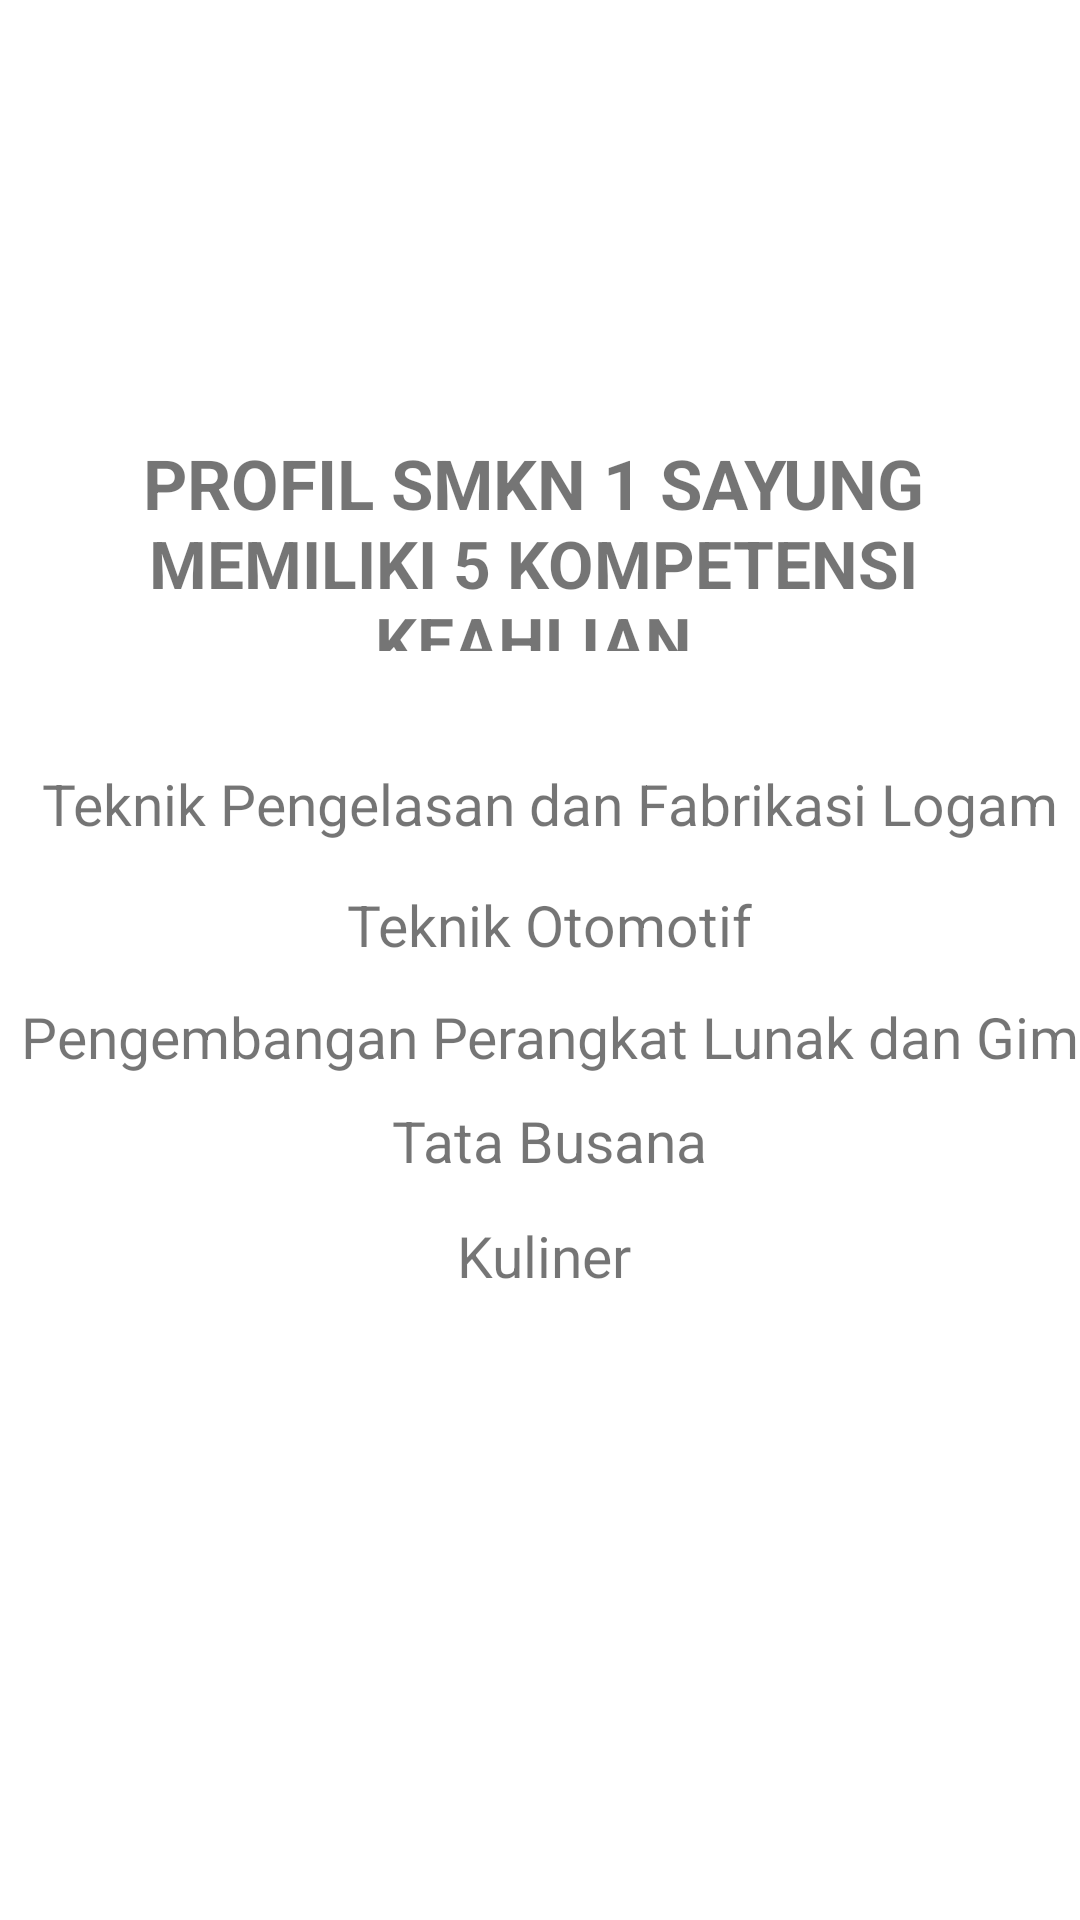

Layout XML and referenced resources for this Android screen:
<!-- AndroidManifest.xml: application theme Theme.Novita12 -->
<!-- res/layout/activity_main3.xml -->
<?xml version="1.0" encoding="utf-8"?>
<androidx.constraintlayout.widget.ConstraintLayout xmlns:android="http://schemas.android.com/apk/res/android"
    xmlns:app="http://schemas.android.com/apk/res-auto"
    xmlns:tools="http://schemas.android.com/tools"
    android:layout_width="match_parent"
    android:layout_height="match_parent"
    tools:context=".MainActivity3">
    <TextView
        android:id="@+id/textView6"
        android:layout_width="373dp"
        android:layout_height="wrap_content"
        android:layout_margin="10sp"
        android:gravity="center_horizontal"
        android:text="PROFIL SMKN 1 SAYUNG"
        android:textSize="23sp"
        android:textStyle="bold"
        app:layout_constraintBottom_toBottomOf="parent"
        app:layout_constraintEnd_toEndOf="parent"
        app:layout_constraintHorizontal_bias="0.578"
        app:layout_constraintStart_toStartOf="parent"
        app:layout_constraintTop_toTopOf="parent"
        app:layout_constraintVertical_bias="0.23" />
    <TextView
        android:id="@+id/textView5"
        android:layout_width="wrap_content"
        android:layout_height="44dp"
        android:layout_margin="10sp"
        android:gravity="center_horizontal"
        android:text="MEMILIKI 5 KOMPETENSI KEAHLIAN"
        android:textSize="22sp"
        android:textStyle="bold"
        app:layout_constraintBottom_toBottomOf="parent"
        app:layout_constraintEnd_toEndOf="parent"
        app:layout_constraintHorizontal_bias="0.619"
        app:layout_constraintStart_toStartOf="parent"
        app:layout_constraintTop_toTopOf="parent"
        app:layout_constraintVertical_bias="0.283" />
    <TextView
        android:id="@+id/textView11"
        android:layout_width="373dp"
        android:layout_height="wrap_content"
        android:layout_margin="10sp"
        android:gravity="center_horizontal"
        android:text="Teknik Pengelasan dan Fabrikasi Logam"
        android:textSize="19sp"
        app:layout_constraintBottom_toBottomOf="parent"
        app:layout_constraintEnd_toEndOf="parent"
        app:layout_constraintHorizontal_bias="0.421"
        app:layout_constraintStart_toStartOf="parent"
        app:layout_constraintTop_toTopOf="parent"
        app:layout_constraintVertical_bias="0.412" />
    <TextView
        android:id="@+id/textView7"
        android:layout_width="373dp"
        android:layout_height="wrap_content"
        android:layout_margin="10sp"
        android:gravity="center_horizontal"
        android:text="Teknik Otomotif"
        android:textSize="19sp"
        app:layout_constraintBottom_toBottomOf="parent"
        app:layout_constraintEnd_toEndOf="parent"
        app:layout_constraintHorizontal_bias="0.421"
        app:layout_constraintStart_toStartOf="parent"
        app:layout_constraintTop_toTopOf="parent"
        app:layout_constraintVertical_bias="0.48" />
    <TextView
        android:id="@+id/textView8"
        android:layout_width="373dp"
        android:layout_height="wrap_content"
        android:layout_margin="10sp"
        android:gravity="center_horizontal"
        android:text="Pengembangan Perangkat Lunak dan Gim"
        android:textSize="19sp"
        app:layout_constraintBottom_toBottomOf="parent"
        app:layout_constraintEnd_toEndOf="parent"
        app:layout_constraintHorizontal_bias="0.421"
        app:layout_constraintStart_toStartOf="parent"
        app:layout_constraintTop_toTopOf="parent"
        app:layout_constraintVertical_bias="0.543" />
    <TextView
        android:id="@+id/textView9"
        android:layout_width="373dp"
        android:layout_height="wrap_content"
        android:layout_margin="10sp"
        android:gravity="center_horizontal"
        android:text="Tata Busana"
        android:textSize="19sp"
        app:layout_constraintBottom_toBottomOf="parent"
        app:layout_constraintEnd_toEndOf="parent"
        app:layout_constraintHorizontal_bias="0.421"
        app:layout_constraintStart_toStartOf="parent"
        app:layout_constraintTop_toTopOf="parent"
        app:layout_constraintVertical_bias="0.601" />
    <TextView
        android:id="@+id/textView10"
        android:layout_width="373dp"
        android:layout_height="wrap_content"
        android:layout_margin="10sp"
        android:gravity="center_horizontal"
        android:text="Kuliner"
        android:textSize="19sp"
        app:layout_constraintBottom_toBottomOf="parent"
        app:layout_constraintEnd_toEndOf="parent"
        app:layout_constraintHorizontal_bias="0.473"
        app:layout_constraintStart_toStartOf="parent"
        app:layout_constraintTop_toTopOf="parent"
        app:layout_constraintVertical_bias="0.666" />

</androidx.constraintlayout.widget.ConstraintLayout>
<!-- resources referenced by this layout -->
<resources>
  <style name="Theme.Novita12" parent="Theme.MaterialComponents.DayNight.DarkActionBar">
          
          <item name="colorPrimary">@color/purple_500</item>
          <item name="colorPrimaryVariant">@color/purple_700</item>
          <item name="colorOnPrimary">@color/white</item>
          
          <item name="colorSecondary">@color/teal_200</item>
          <item name="colorSecondaryVariant">@color/teal_700</item>
          <item name="colorOnSecondary">@color/black</item>
          
          <item name="android:statusBarColor" tools:targetApi="l">?attr/colorPrimaryVariant</item>
          
      </style>
  <!-- not gathered from this repository: default colours our renderer supplied (Android Studio template values) -->
  <color name="purple_500">#FF6200EE</color>
  <color name="purple_700">#FF3700B3</color>
  <color name="teal_200">#FF03DAC5</color>
  <color name="teal_700">#FF018786</color>
  <color name="black">#FF000000</color>
  <color name="white">#FFFFFFFF</color>
</resources>
